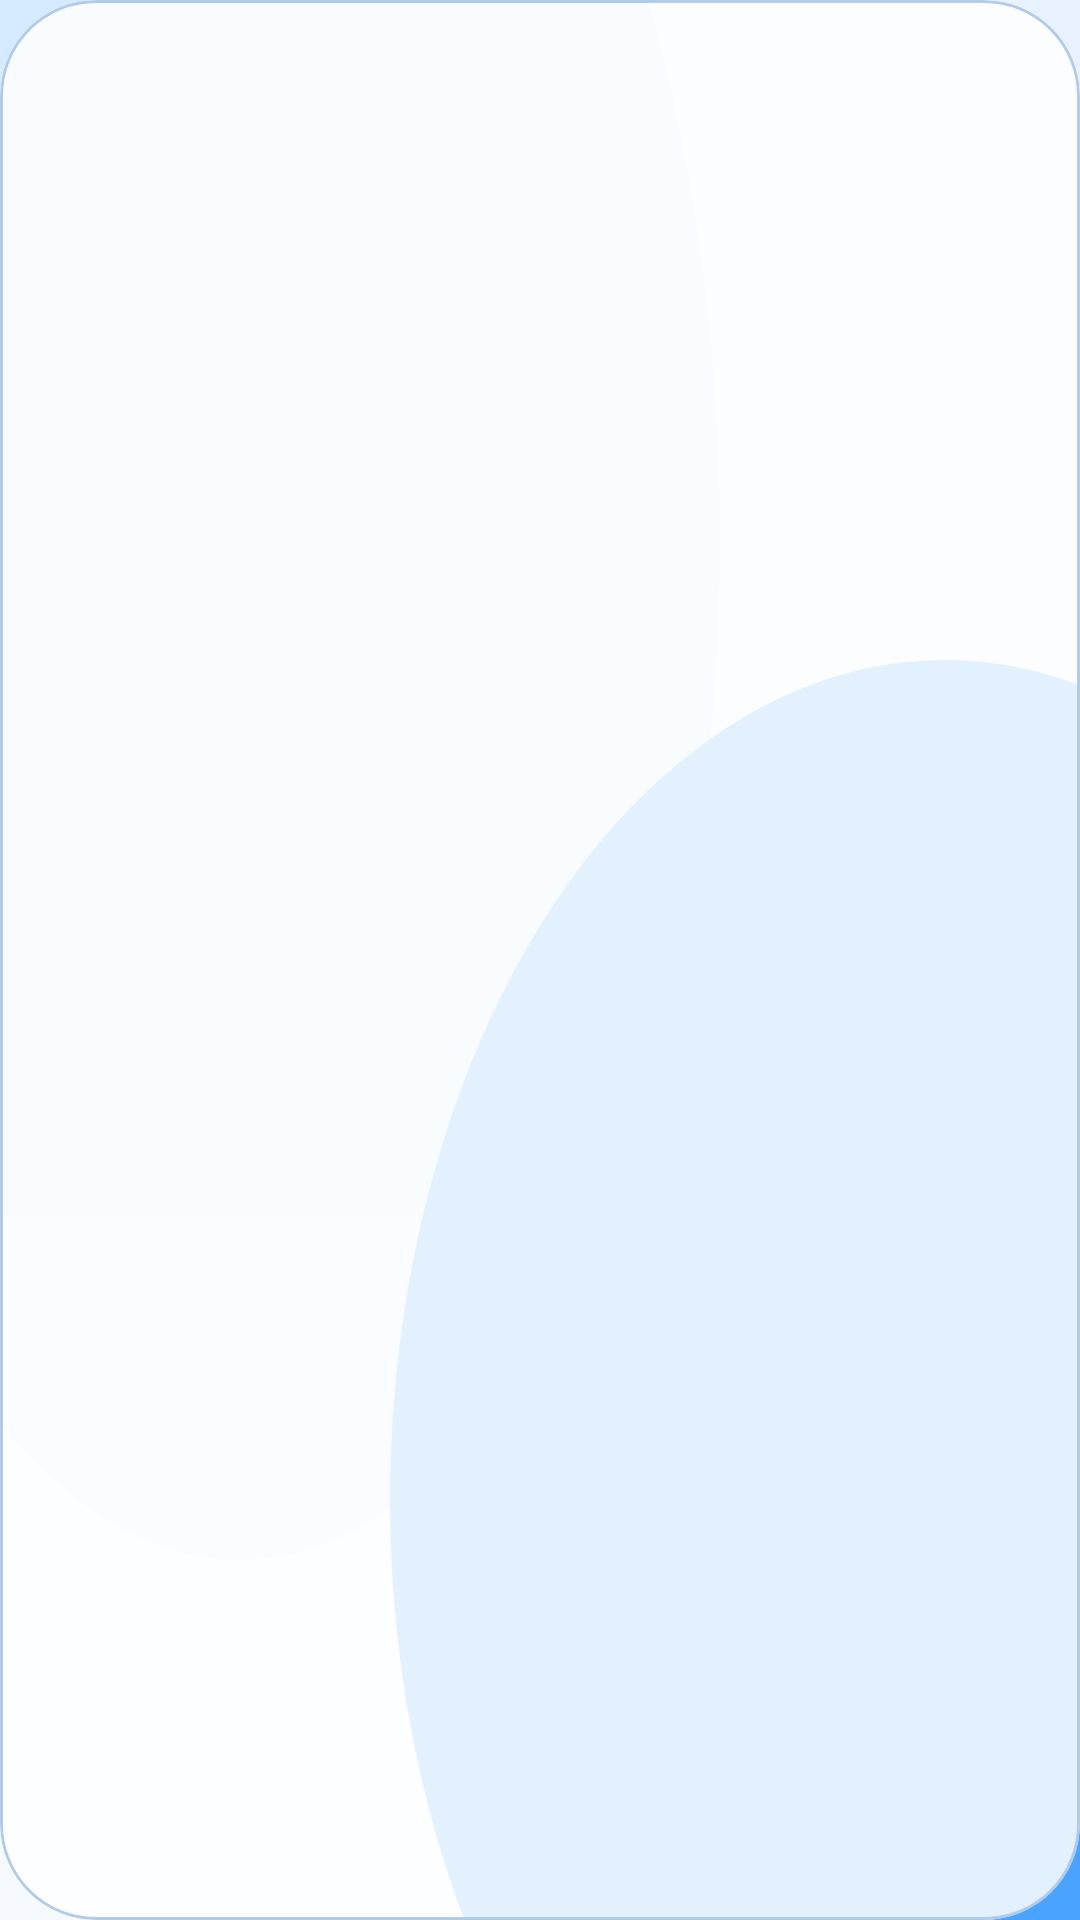

Here is an Android app screen rendered from its layout file. Give the layout XML and the strings, colors and styles it references.
<!-- AndroidManifest.xml: application theme Theme.Homework -->
<!-- res/layout/view_bottom_nav.xml -->
<?xml version="1.0" encoding="utf-8"?>
<com.google.android.material.card.MaterialCardView xmlns:android="http://schemas.android.com/apk/res/android"
    xmlns:app="http://schemas.android.com/apk/res-auto"
    android:layout_width="match_parent"
    android:layout_height="wrap_content"
    android:clipToOutline="true"
    android:layout_gravity="center_horizontal"
    android:layout_marginHorizontal="16dp"
    android:layout_marginTop="16dp"
    android:elevation="0dp"
    app:cardBackgroundColor="@color/panel_background"
    app:cardCornerRadius="32dp"
    app:cardElevation="0dp"
    app:strokeColor="@color/outline_soft"
    app:strokeWidth="1dp">

    <FrameLayout
        android:id="@+id/nav_host"
        android:layout_width="match_parent"
        android:layout_height="84dp"
        android:paddingHorizontal="12dp"
        android:paddingTop="8dp"
        android:paddingBottom="8dp">

        <View
            android:id="@+id/nav_indicator"
            android:layout_width="0dp"
            android:layout_height="52dp"
            android:layout_gravity="start|center_vertical"
            android:background="@drawable/bg_nav_indicator" />

        <LinearLayout
            android:id="@+id/nav_container"
            android:layout_width="match_parent"
            android:layout_height="match_parent"
            android:gravity="center_vertical"
            android:orientation="horizontal">
        </LinearLayout>
    </FrameLayout>
</com.google.android.material.card.MaterialCardView>
<!-- resources referenced by this layout -->
<resources>
  <color name="outline_soft">#B2CBE8</color>
  <color name="panel_background">#D8FFFFFF</color>
  <!-- drawable bg_nav_indicator (drawable) -->
  <?xml version="1.0" encoding="utf-8"?>
  <shape xmlns:android="http://schemas.android.com/apk/res/android" android:shape="rectangle">
      <gradient
          android:angle="0"
          android:endColor="@color/nav_indicator_end"
          android:startColor="@color/nav_indicator_start" />
      <stroke
          android:width="1dp"
          android:color="@color/glass_button_stroke" />
      <corners android:radius="24dp" />
  </shape>
  <style name="Theme.Homework" parent="Theme.MaterialComponents.DayNight.NoActionBar">
          <item name="colorPrimary">@color/primary_blue</item>
          <item name="colorPrimaryVariant">@color/primary_blue_dark</item>
          <item name="colorOnPrimary">@color/white</item>
          <item name="colorSecondary">@color/primary_blue_light</item>
          <item name="colorSecondaryVariant">@color/outline_soft</item>
          <item name="colorOnSecondary">@color/white</item>
          <item name="android:statusBarColor">@color/app_bg_start</item>
          <item name="android:navigationBarColor">@color/app_bg_end</item>
          <item name="android:windowBackground">@drawable/bg_app_background</item>
          <item name="android:windowLightStatusBar" tools:targetApi="23">true</item>
      </style>
  <color name="nav_indicator_end">#BFD3FF</color>
  <color name="nav_indicator_start">#DCE7FF</color>
  <color name="glass_button_stroke">#66FFFFFF</color>
  <color name="primary_blue">#2458D8</color>
  <color name="primary_blue_dark">#163A91</color>
  <color name="white">#FFFFFFFF</color>
  <color name="primary_blue_light">#76A9FF</color>
  <color name="app_bg_start">#F6FAFF</color>
  <color name="app_bg_end">#E7F1FF</color>
  <!-- drawable bg_app_background (drawable) -->
  <?xml version="1.0" encoding="utf-8"?>
  <layer-list xmlns:android="http://schemas.android.com/apk/res/android">
      <item>
          <shape android:shape="rectangle">
              <gradient
                  android:angle="90"
                  android:endColor="@color/app_bg_end"
                  android:startColor="@color/app_bg_start" />
          </shape>
      </item>
  
      <item
          android:bottom="120dp"
          android:left="-80dp"
          android:right="120dp"
          android:top="-160dp">
          <shape android:shape="oval">
              <solid android:color="#66BBDFFF" />
          </shape>
      </item>
  
      <item
          android:bottom="-140dp"
          android:left="130dp"
          android:right="-140dp"
          android:top="220dp">
          <shape android:shape="oval">
              <solid android:color="#4AA4FF" />
          </shape>
      </item>
  </layer-list>
</resources>
